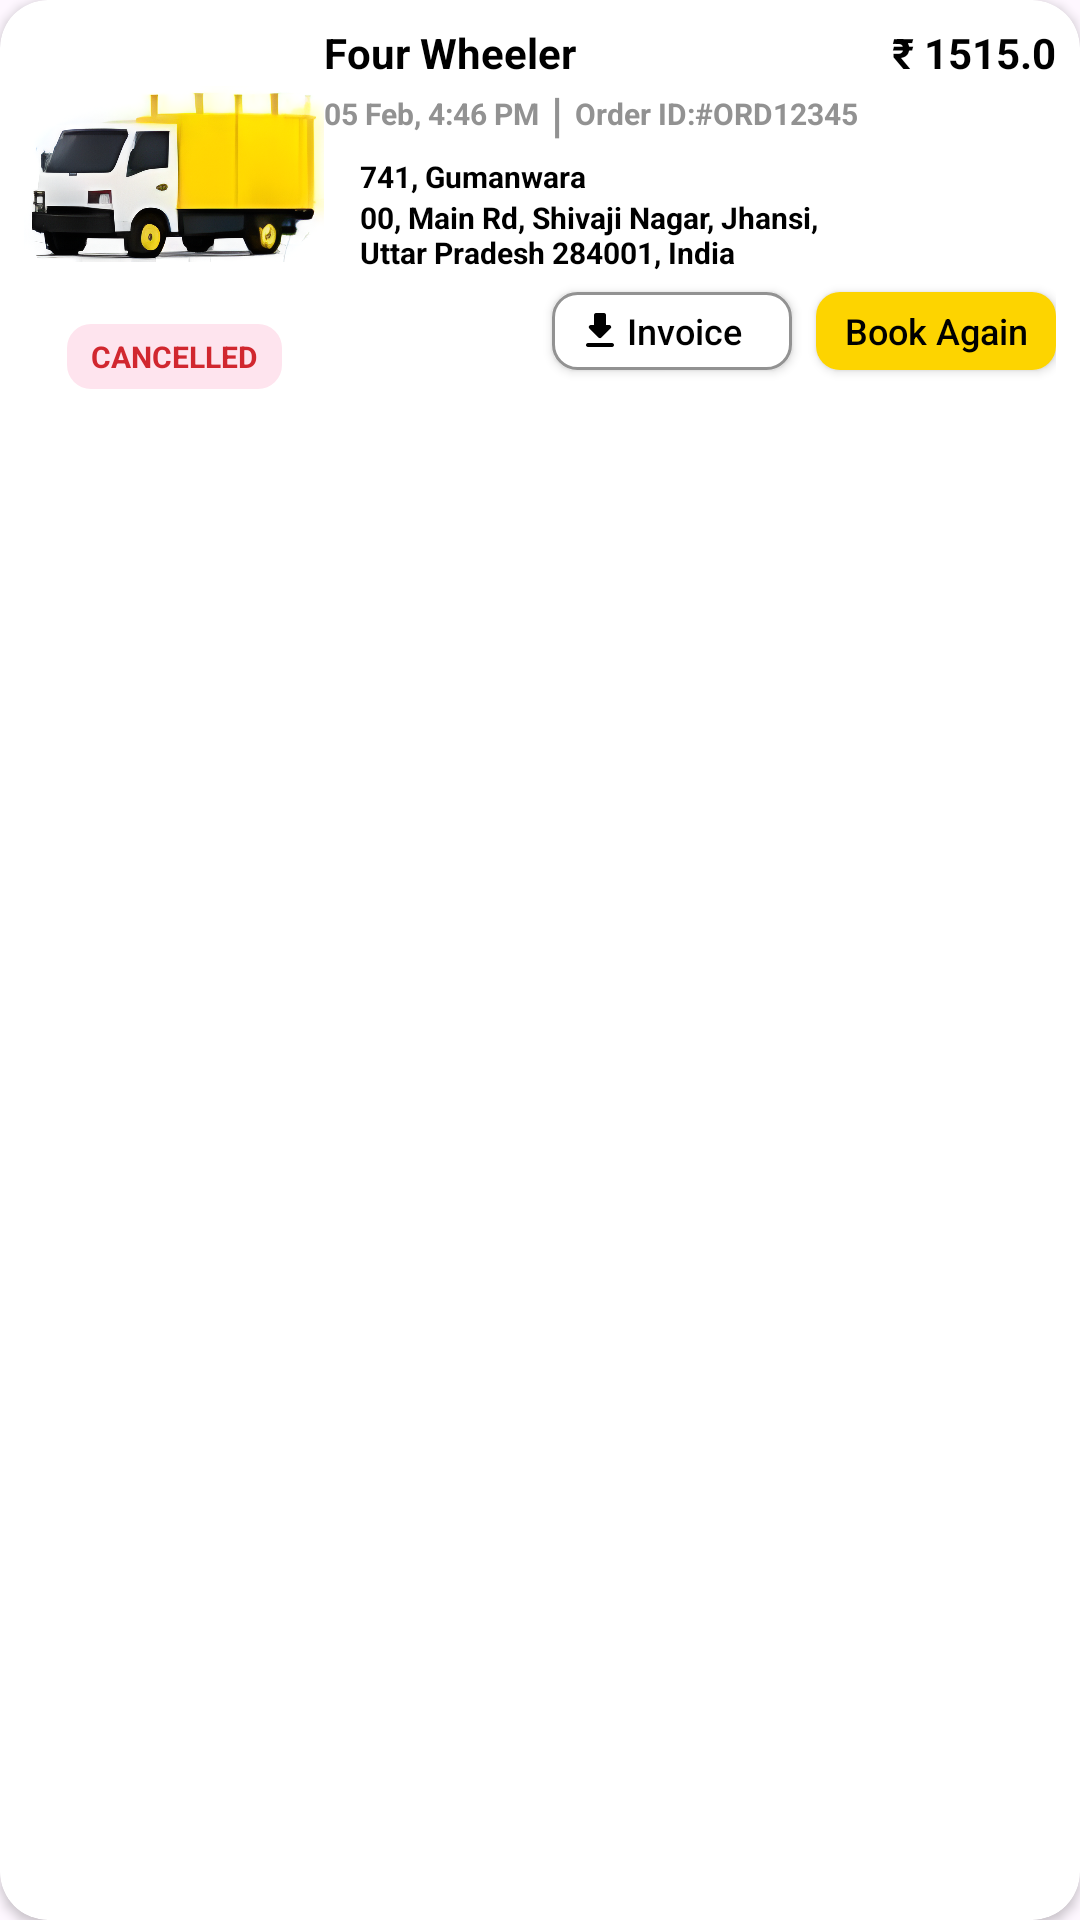

Android layout source for this screen:
<!-- AndroidManifest.xml: application theme Theme.OceanXAssignment -->
<!-- res/layout/order_list_item.xml -->
<?xml version="1.0" encoding="utf-8"?>
<androidx.cardview.widget.CardView xmlns:android="http://schemas.android.com/apk/res/android"
    xmlns:app="http://schemas.android.com/apk/res-auto"
    android:id="@+id/order_item"
    android:backgroundTint="@color/white"
    android:background="@color/white"
    app:cardCornerRadius="16dp"
    android:layout_marginTop="8dp"
    android:layout_width="match_parent"
    android:layout_height="wrap_content">


    <androidx.constraintlayout.widget.ConstraintLayout
        android:layout_width="match_parent"
        android:layout_height="wrap_content"
        android:layout_margin="8dp">

        <ImageView
            android:id="@+id/order_vehicle"
            android:layout_width="100dp"
            android:layout_height="100dp"
            app:layout_constraintStart_toStartOf="parent"
            app:layout_constraintTop_toTopOf="parent"
            app:srcCompat="@drawable/truck" />

        <TextView
            android:id="@+id/vehicle_type"
            android:layout_width="wrap_content"
            android:layout_height="wrap_content"
            android:text="Four Wheeler"
            android:textStyle="bold"
            android:textColor="@color/black"
            app:layout_constraintStart_toEndOf="@+id/order_vehicle"
            app:layout_constraintTop_toTopOf="parent" />

        <TextView
            android:id="@+id/order_date"
            android:layout_width="wrap_content"
            android:layout_height="wrap_content"
            android:text="05 Feb, 4:46 PM"
            android:textSize="10dp"
            android:textColor="@color/grey"
            android:textStyle="bold"
            app:layout_constraintStart_toEndOf="@+id/order_vehicle"
            app:layout_constraintTop_toTopOf="@id/textView4"
            app:layout_constraintBottom_toBottomOf="@id/textView4"
            />

        <TextView
            android:id="@+id/textView4"
            android:layout_width="wrap_content"
            android:layout_height="wrap_content"
            android:text=" | "
            android:textSize="16sp"
            android:textColor="@color/grey"
            android:textStyle="bold"
            app:layout_constraintBottom_toBottomOf="@+id/order_date"
            app:layout_constraintStart_toEndOf="@+id/order_date"
            app:layout_constraintTop_toBottomOf="@+id/vehicle_type" />

        <TextView
            android:id="@+id/order_id"
            android:layout_width="wrap_content"
            android:layout_height="wrap_content"
            android:text="Order ID:#ORD12345"
            android:textSize="10sp"
            android:textStyle="bold"
            android:textColor="@color/grey"
            app:layout_constraintBottom_toBottomOf="@+id/textView4"
            app:layout_constraintStart_toEndOf="@+id/textView4"
            app:layout_constraintTop_toTopOf="@+id/textView4" />

        <ImageView
            android:id="@+id/imageView2"
            android:layout_width="12dp"
            android:layout_height="12dp"
            app:tint="@color/green"
            android:layout_marginTop="8dp"
            app:layout_constraintStart_toEndOf="@+id/order_vehicle"
            app:layout_constraintTop_toBottomOf="@+id/order_date"
            app:srcCompat="@drawable/baseline_location_on_24" />

        <TextView
            android:id="@+id/order_start"
            android:layout_width="0dp"
            android:layout_height="wrap_content"
            android:text="741, Gumanwara"
            android:textColor="@color/black"
            android:textSize="10dp"
            android:textStyle="bold"
            app:layout_constraintBottom_toBottomOf="@+id/imageView2"
            app:layout_constraintEnd_toStartOf="@+id/order_cost"
            app:layout_constraintStart_toEndOf="@+id/imageView2"
            app:layout_constraintTop_toTopOf="@+id/imageView2" />

        <ImageView
            android:id="@+id/imageView3"
            android:layout_width="12dp"
            android:layout_height="12dp"
            app:tint="@color/red"
            app:layout_constraintStart_toEndOf="@+id/order_vehicle"
            app:layout_constraintTop_toTopOf="@id/order_end"
            app:layout_constraintBottom_toBottomOf="@id/order_end"
            app:srcCompat="@drawable/baseline_location_on_24" />

        <TextView
            android:id="@+id/order_end"
            android:layout_width="0dp"
            android:layout_height="wrap_content"
            android:gravity="bottom"
            android:text="00, Main Rd, Shivaji Nagar, Jhansi, Uttar Pradesh 284001, India"
            android:textColor="@color/black"
            android:textSize="10dp"
            android:textStyle="bold"

            app:layout_constraintEnd_toStartOf="@+id/order_cost"
            app:layout_constraintStart_toEndOf="@+id/imageView3"
            app:layout_constraintTop_toBottomOf="@+id/order_start" />

        <TextView
            android:id="@+id/order_cost"
            android:layout_width="wrap_content"
            android:layout_height="wrap_content"
            android:text="₹ 1515.0"
            android:textStyle="bold"
            android:textColor="@color/black"
            app:layout_constraintEnd_toEndOf="parent"
            app:layout_constraintTop_toTopOf="parent" />

        <ImageView
            android:id="@+id/order_menu"
            android:layout_width="16dp"
            android:layout_height="16dp"
            android:layout_marginTop="8dp"
            app:layout_constraintEnd_toEndOf="parent"
            app:layout_constraintTop_toBottomOf="@+id/order_cost"
            app:srcCompat="@drawable/dots" />

        <TextView
            android:id="@+id/order_status"
            android:layout_width="wrap_content"
            android:layout_height="wrap_content"
            android:text="CANCELLED"
            android:textSize="10dp"
            android:textStyle="bold"
            android:textColor="@color/red"
            android:paddingStart="8dp"
            android:paddingEnd="8dp"
            android:paddingTop="4dp"
            android:paddingBottom="4dp"
            android:background="@drawable/status_red"
            app:layout_constraintBottom_toBottomOf="parent"
            app:layout_constraintEnd_toEndOf="@+id/order_vehicle"
            app:layout_constraintStart_toStartOf="@+id/order_vehicle"
            app:layout_constraintTop_toBottomOf="@+id/order_vehicle" />

        <androidx.appcompat.widget.AppCompatButton
            android:id="@+id/order_invoice"
            android:layout_width="80dp"
            android:layout_height="26dp"
            android:text="Invoice"
            android:paddingStart="8dp"
            android:background="@drawable/outlined_view"
            android:layout_marginEnd="8dp"
            android:textAllCaps="false"
            android:textSize="12dp"
            android:drawableStart="@drawable/round_download_24"
            android:drawableTint="@color/black"
            android:drawablePadding="-16dp"
            android:textColor="@color/black"
            app:layout_constraintBottom_toBottomOf="@+id/order_b_a"
            app:layout_constraintEnd_toStartOf="@+id/order_b_a"
            app:layout_constraintTop_toTopOf="@+id/order_b_a" />

        <androidx.appcompat.widget.AppCompatButton
            android:id="@+id/order_b_a"
            android:layout_width="80dp"
            android:layout_height="26dp"
            android:background="@drawable/order_tab_indicator"
            android:text="Book Again"
            android:textAllCaps="false"
            android:textColor="@color/black"
            android:textSize="12dp"
            app:layout_constraintBottom_toBottomOf="parent"
            app:layout_constraintEnd_toEndOf="parent"
            app:layout_constraintTop_toBottomOf="@+id/order_end" />

    </androidx.constraintlayout.widget.ConstraintLayout>
</androidx.cardview.widget.CardView>
<!-- resources referenced by this layout -->
<resources>
  <color name="black">#FF000000</color>
  <color name="green">#0F8D43</color>
  <color name="grey">#929292</color>
  <color name="red">#D1272F</color>
  <color name="white">#FFFFFFFF</color>
  <!-- drawable order_tab_indicator (drawable) -->
  <?xml version="1.0" encoding="utf-8"?>
  <shape xmlns:android="http://schemas.android.com/apk/res/android"
      android:shape="rectangle"
      >
      <solid android:color="@color/yellow"/>
      <corners android:radius="8dp"/>
  
  </shape>
  <!-- drawable outlined_view (drawable) -->
  <?xml version="1.0" encoding="utf-8"?>
  <shape xmlns:android="http://schemas.android.com/apk/res/android"
      android:shape="rectangle"
      >
  
      <solid android:color="@color/white"/>
  
      <stroke android:width="1dp"
          android:color="@color/grey"/>
  
      <corners android:radius="8dp"/>
  
  </shape>
  <!-- drawable round_download_24 (drawable) -->
  <vector xmlns:android="http://schemas.android.com/apk/res/android" android:height="16dp" android:tint="#000000" android:viewportHeight="24" android:viewportWidth="24" android:width="16dp">
        
      <path android:fillColor="@android:color/white" android:pathData="M16.59,9H15V4c0,-0.55 -0.45,-1 -1,-1h-4c-0.55,0 -1,0.45 -1,1v5H7.41c-0.89,0 -1.34,1.08 -0.71,1.71l4.59,4.59c0.39,0.39 1.02,0.39 1.41,0l4.59,-4.59c0.63,-0.63 0.19,-1.71 -0.7,-1.71zM5,19c0,0.55 0.45,1 1,1h12c0.55,0 1,-0.45 1,-1s-0.45,-1 -1,-1H6c-0.55,0 -1,0.45 -1,1z"/>
      
  </vector>
  <!-- drawable status_red (drawable) -->
  <?xml version="1.0" encoding="utf-8"?>
  <shape xmlns:android="http://schemas.android.com/apk/res/android"
      android:shape="rectangle"
      >
      <solid android:color="@color/light_red"/>
      <corners android:radius="8dp"/>
  
  </shape>
  <!-- drawable truck: png bitmap (drawable, 526374 bytes) -->
  <style name="Theme.OceanXAssignment" parent="Base.Theme.OceanXAssignment" />
  <color name="yellow">#FDD400</color>
  <color name="light_red">#FEE4EE</color>
  <style name="Base.Theme.OceanXAssignment" parent="Theme.Material3.DayNight.NoActionBar">
          
          
      </style>
</resources>
